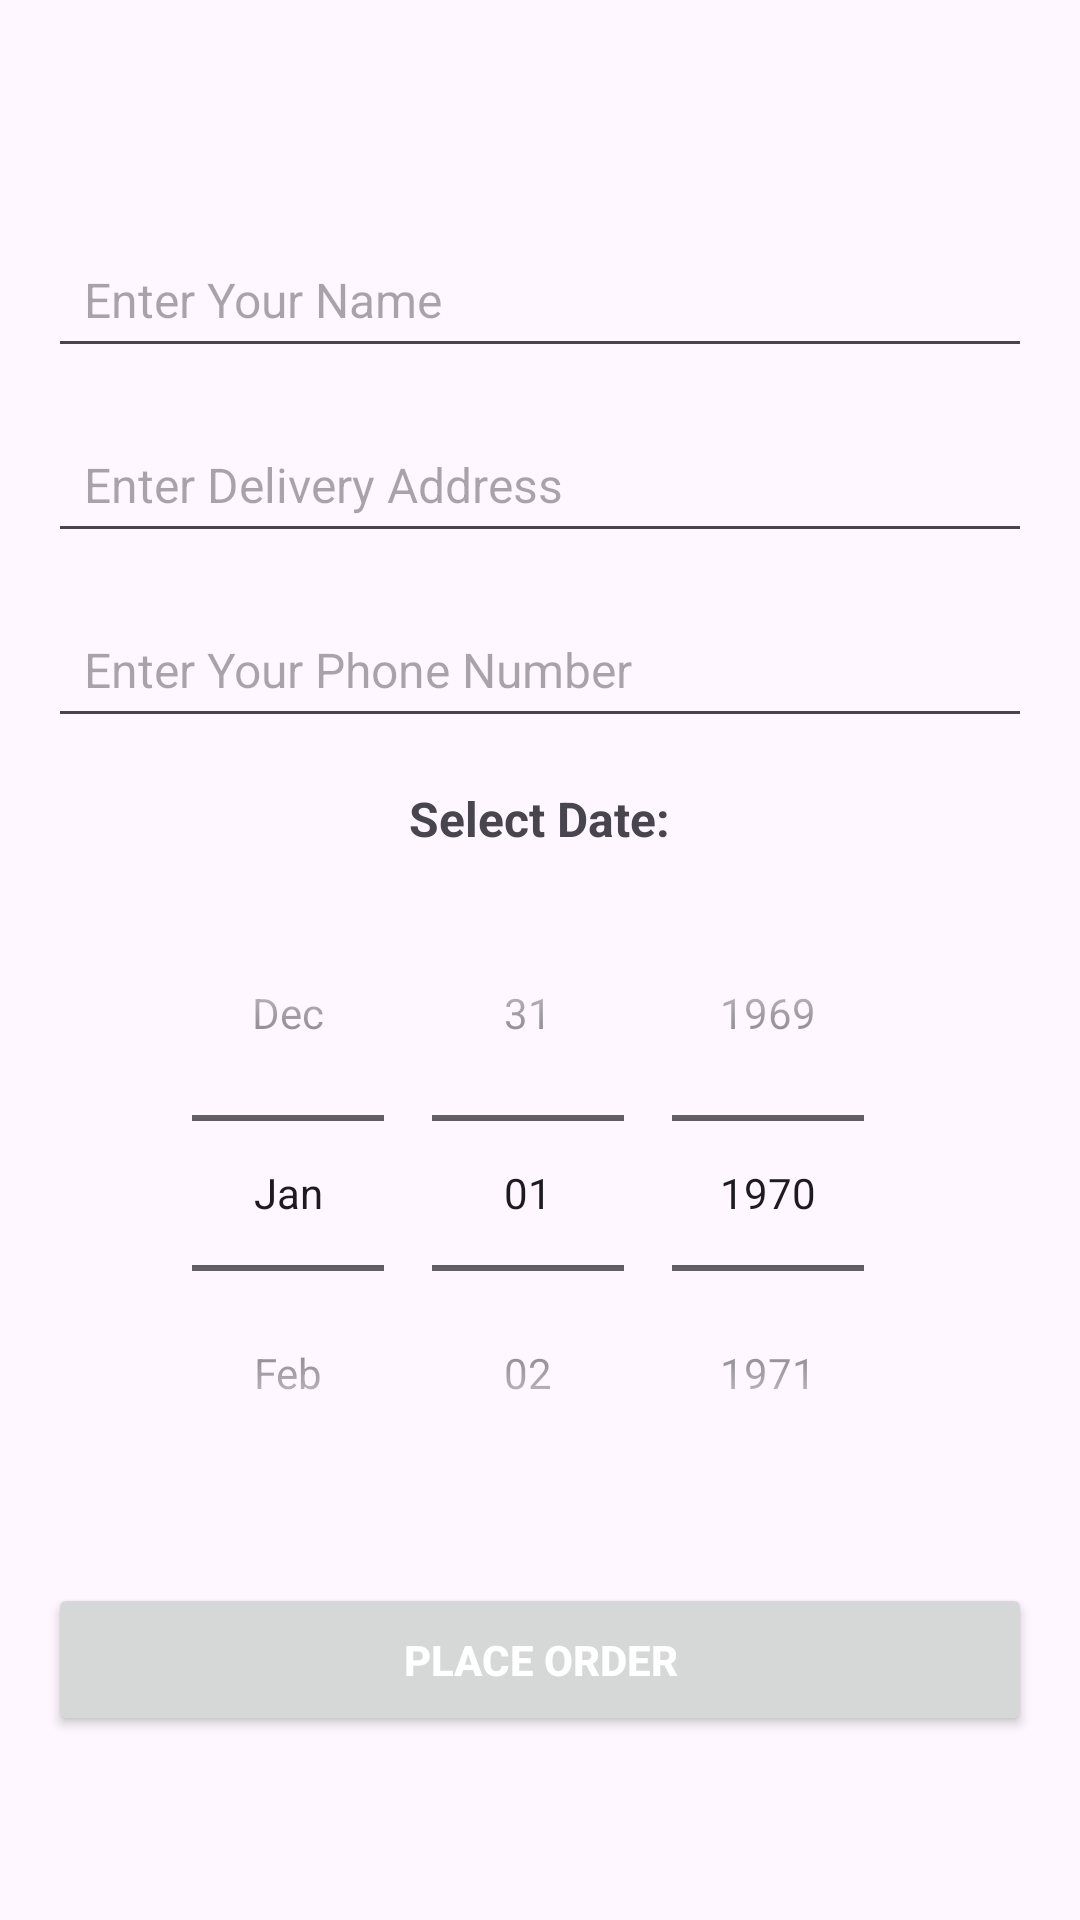

Write the Android layout XML for this screen, with the resource values it uses.
<!-- AndroidManifest.xml: application theme Theme.HealthMart -->
<!-- res/layout/activity_placeorder.xml -->
<androidx.core.widget.NestedScrollView
    xmlns:android="http://schemas.android.com/apk/res/android"
    android:layout_width="match_parent"
    android:layout_height="match_parent"
    android:padding="16dp"
    android:background="@drawable/home_bg"
    android:fillViewport="true">

    <LinearLayout
        android:layout_width="match_parent"
        android:layout_height="wrap_content"
        android:orientation="vertical"
        android:gravity="center">

        
        <EditText
            android:id="@+id/editTextName"
            android:layout_width="match_parent"
            android:layout_height="wrap_content"
            android:hint="Enter Your Name"
            android:textSize="16sp"
            android:padding="12dp"
            android:layout_marginTop="16dp" />

        
        <EditText
            android:id="@+id/editTextAddress"
            android:layout_width="match_parent"
            android:layout_height="wrap_content"
            android:hint="Enter Delivery Address"
            android:textSize="16sp"
            android:padding="12dp"
            android:layout_marginTop="16dp" />

        
        <EditText
            android:id="@+id/editTextPhone"
            android:layout_width="match_parent"
            android:layout_height="wrap_content"
            android:hint="Enter Your Phone Number"
            android:inputType="phone"
            android:textSize="16sp"
            android:padding="12dp"
            android:layout_marginTop="16dp" />

        
        <TextView
            android:id="@+id/datePickerLabel"
            android:layout_width="wrap_content"
            android:layout_height="wrap_content"
            android:text="Select Date:"
            android:textStyle="bold"
            android:textSize="16sp"
            android:layout_below="@id/textViewDoctorFees"
            android:layout_marginTop="16dp" />

        
        <DatePicker
            android:id="@+id/datePicker"
            android:layout_width="wrap_content"
            android:layout_height="wrap_content"
            android:calendarViewShown="false"
            android:datePickerMode="spinner"
            android:layout_below="@id/datePickerLabel"
            android:layout_marginTop="8dp"
            android:layout_centerHorizontal="true" />

        
        <Button
            android:id="@+id/buttonPlaceOrder"
            android:layout_width="match_parent"
            android:layout_height="wrap_content"
            android:text="Place Order"
            android:textColor="@android:color/white"
            android:textStyle="bold"
            android:padding="16dp"
            android:layout_marginTop="24dp" />

    </LinearLayout>
</androidx.core.widget.NestedScrollView>
<!-- resources referenced by this layout -->
<resources>
  <style name="Theme.HealthMart" parent="Base.Theme.HealthMart" />
  <style name="Base.Theme.HealthMart" parent="Theme.Material3.DayNight.NoActionBar">
          
          
      </style>
</resources>
